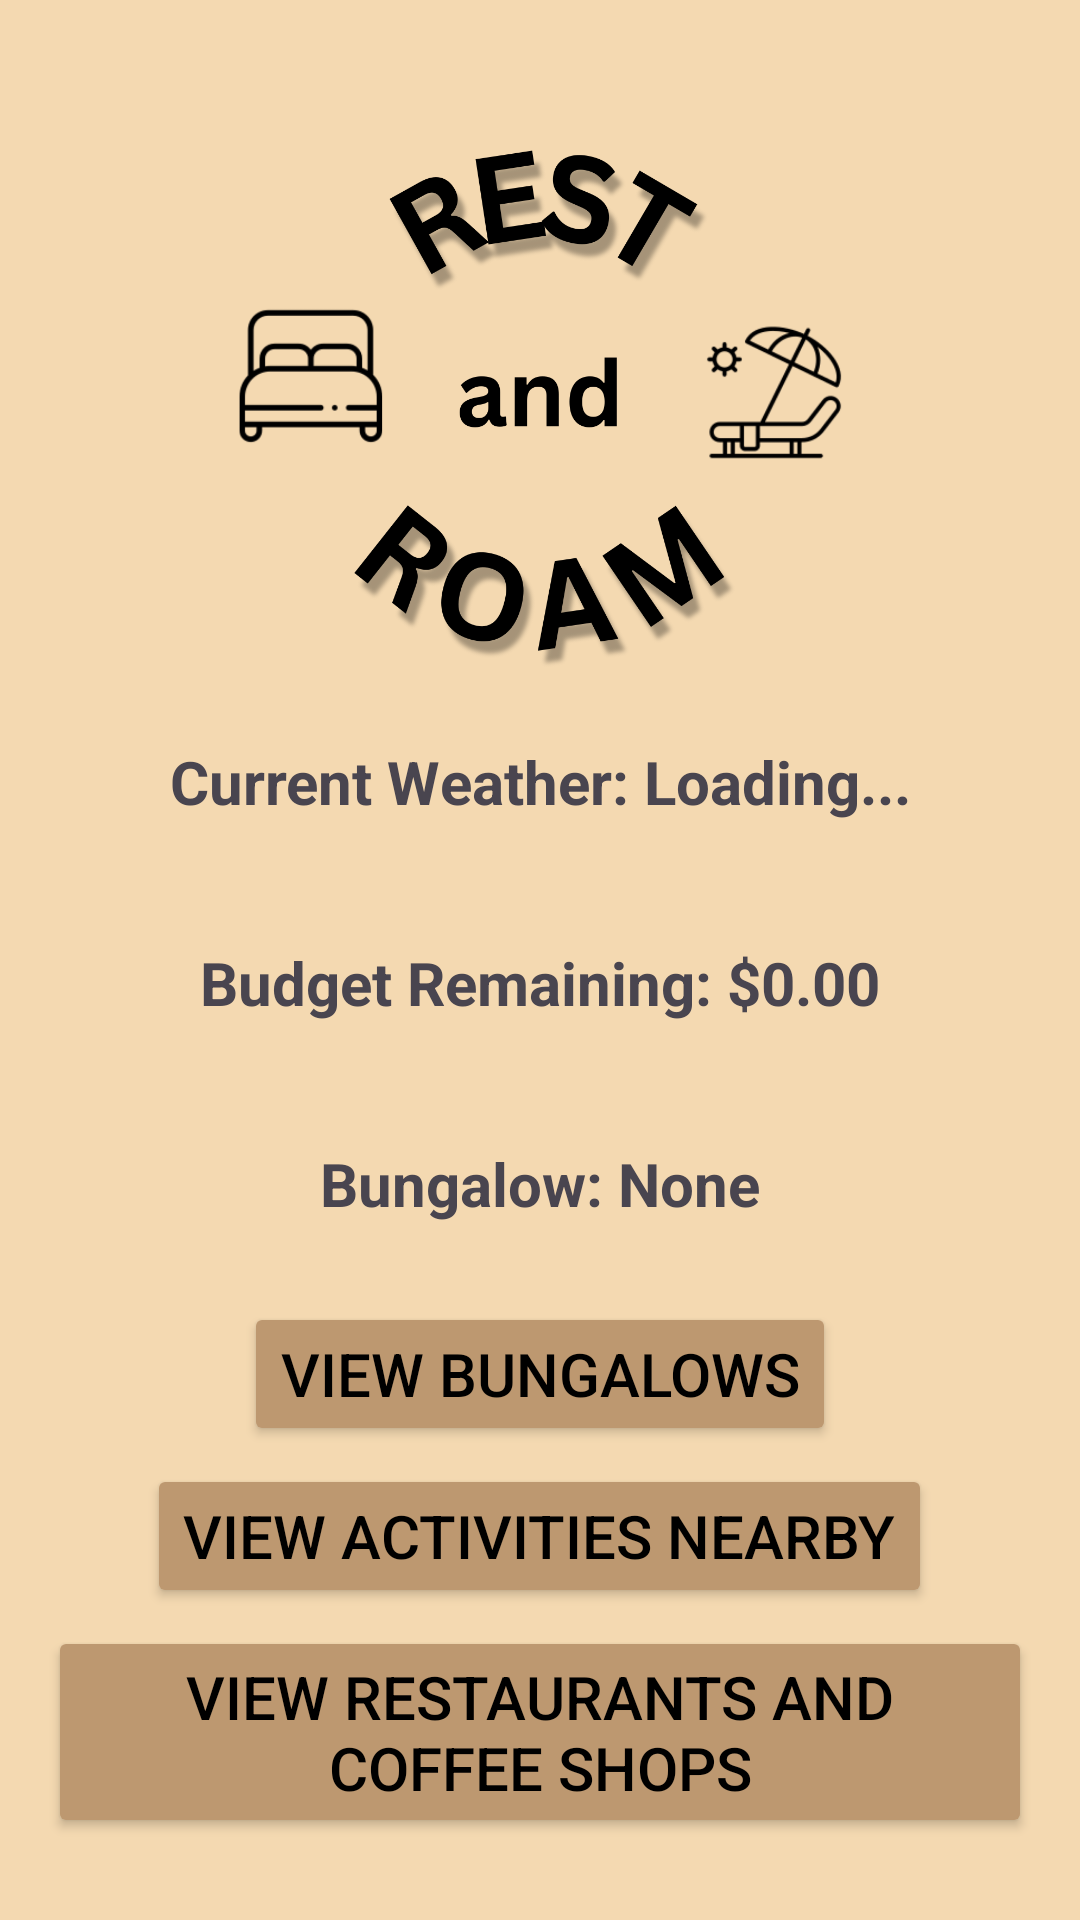

Layout XML and referenced resources for this Android screen:
<!-- AndroidManifest.xml: application theme Theme.RestAndRoam -->
<!-- res/layout/activity_main.xml -->
<?xml version="1.0" encoding="utf-8"?>
<ScrollView xmlns:android="http://schemas.android.com/apk/res/android"
    xmlns:app="http://schemas.android.com/apk/res-auto"
    android:id="@+id/mainScroll"
    android:layout_width="match_parent"
    android:layout_height="match_parent"
    android:background="#F4D9B1">

    <LinearLayout
        android:id="@+id/main"
        android:layout_width="match_parent"
        android:layout_height="match_parent"
        android:layout_gravity="center"
        android:background="#F4D9B1"
        android:backgroundTint="#F4D9B1"
        android:foregroundGravity="center"
        android:gravity="center"
        android:orientation="vertical"
        android:padding="16dp">

        <ImageView
            android:id="@+id/mainIcon"
            android:layout_width="match_parent"
            android:layout_height="200dp"
            app:srcCompat="@drawable/mainicon" />

        <TextView
            android:id="@+id/weatherInfo"
            android:layout_width="match_parent"
            android:layout_height="wrap_content"
            android:layout_marginTop="12dp"
            android:layout_marginBottom="12dp"
            android:gravity="center"
            android:padding="8dp"
            android:text="Current Weather: Loading..."
            android:textSize="20sp"
            android:textStyle="bold" />

        <TextView
            android:id="@+id/totalBudget"
            android:layout_width="match_parent"
            android:layout_height="wrap_content"
            android:layout_marginTop="12dp"
            android:layout_marginBottom="12dp"
            android:gravity="center"
            android:padding="8dp"
            android:text="Budget Remaining: $0.00"
            android:textSize="20sp"
            android:textStyle="bold" />

        <TextView
            android:id="@+id/tvSelectedBungalow"
            android:layout_width="match_parent"
            android:layout_height="wrap_content"
            android:layout_marginTop="12dp"
            android:layout_marginBottom="12dp"
            android:gravity="center"
            android:padding="8dp"
            android:text="Bungalow: None"
            android:textSize="20sp"
            android:textStyle="bold" />

        <Button
            android:id="@+id/btnBungalows"
            android:layout_width="wrap_content"
            android:layout_height="wrap_content"
            android:layout_marginTop="6dp"
            android:backgroundTint="#BD9870"
            android:text="View Bungalows"
            android:textColor="#000000"
            android:textSize="20sp" />

        <Button
            android:id="@+id/btnActivities"
            android:layout_width="wrap_content"
            android:layout_height="wrap_content"
            android:layout_marginTop="6dp"
            android:backgroundTint="#BD9870"
            android:text="View Activities Nearby"
            android:textColor="#000000"
            android:textSize="20sp" />

        <Button
            android:id="@+id/btnRestaurants"
            android:layout_width="wrap_content"
            android:layout_height="wrap_content"
            android:layout_marginTop="6dp"
            android:backgroundTint="#BD9870"
            android:text="View Restaurants and Coffee Shops"
            android:textColor="#000000"
            android:textSize="20sp" />

    </LinearLayout>
</ScrollView>
<!-- resources referenced by this layout -->
<resources>
  <!-- drawable mainicon: png bitmap (drawable, 194765 bytes) -->
  <style name="Theme.RestAndRoam" parent="Base.Theme.RestAndRoam" />
  <style name="Base.Theme.RestAndRoam" parent="Theme.Material3.DayNight.NoActionBar">
          
          
      </style>
</resources>
